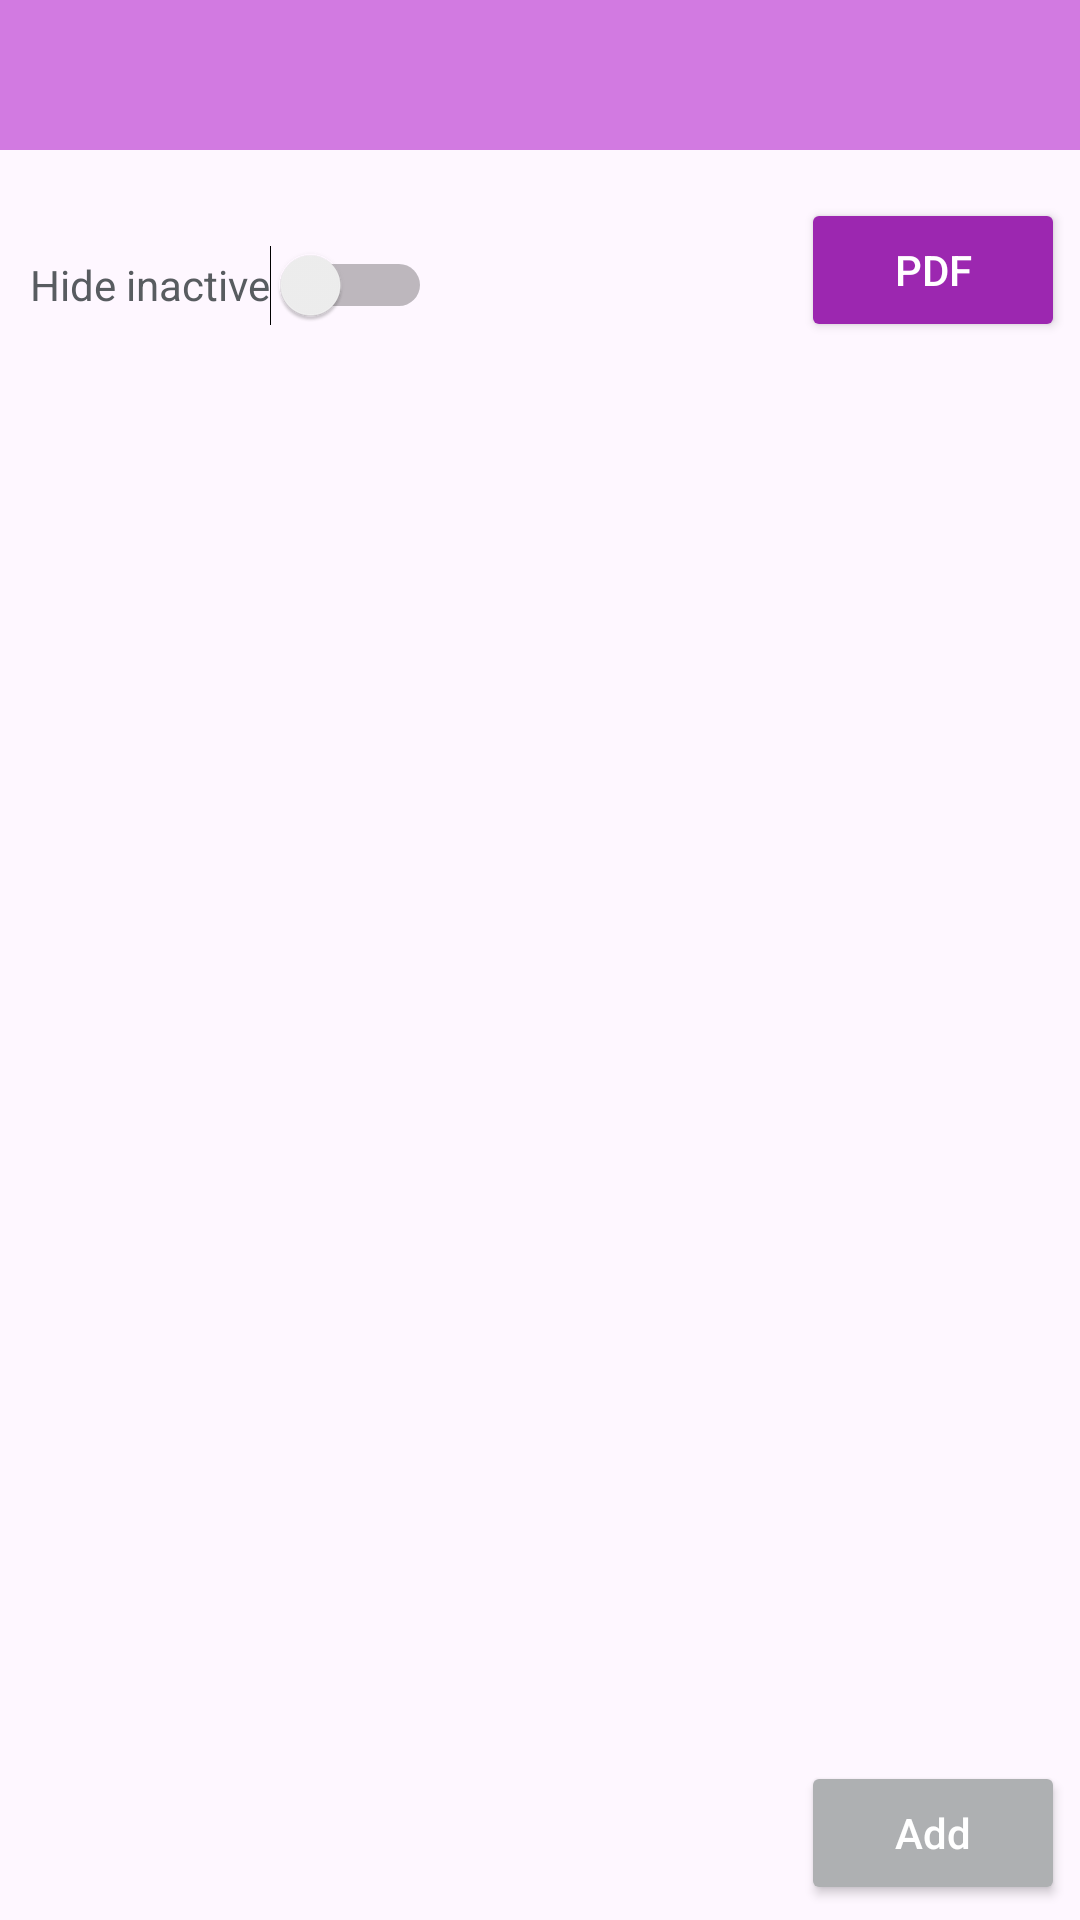

Android layout source for this screen:
<!-- AndroidManifest.xml: application theme Theme.AppFond -->
<!-- res/layout/activity_teraphy.xml -->
<?xml version="1.0" encoding="utf-8"?>
<FrameLayout xmlns:android="http://schemas.android.com/apk/res/android"
    xmlns:app="http://schemas.android.com/apk/res-auto"
    xmlns:tools="http://schemas.android.com/tools"
    android:layout_width="match_parent"
    android:layout_height="match_parent"
    android:id="@+id/ter_list_view"
    tools:context=".TeraphyActivity">

    <androidx.constraintlayout.widget.ConstraintLayout
        android:id="@+id/constraintLayout"
        android:layout_width="match_parent"
        android:layout_height="match_parent">

        <androidx.appcompat.widget.Toolbar
            android:id="@+id/toolbarTer"
            android:layout_width="0dp"
            android:layout_height="50dp"
            android:background="@color/fiol_bleed"
            android:minHeight="?attr/actionBarSize"
            android:theme="?attr/actionBarTheme"
            app:layout_constraintEnd_toEndOf="parent"
            app:layout_constraintStart_toStartOf="parent"
            app:layout_constraintTop_toTopOf="parent" />


        <ProgressBar
            android:id="@+id/progressBarTer"
            style="?android:attr/progressBarStyleHorizontal"
            android:layout_width="0dp"
            android:layout_height="wrap_content"
            android:indeterminate="true"
            android:indeterminateTint="@color/fiol"
            android:visibility="invisible"
            app:layout_constraintEnd_toEndOf="parent"
            app:layout_constraintHorizontal_bias="0.0"
            app:layout_constraintStart_toStartOf="parent"
            app:layout_constraintTop_toBottomOf="@+id/toolbarTer" />

        <Switch
            android:id="@+id/switchActive"
            android:layout_width="wrap_content"
            android:layout_height="48dp"
            android:layout_marginStart="10dp"
            android:layout_marginTop="5dp"
            android:checked="false"
            android:text="@string/textHideNoActive"
            android:textColor="@color/gray_norm"
            app:layout_constraintStart_toStartOf="parent"
            app:layout_constraintTop_toBottomOf="@+id/progressBarTer" />

        <Button
            android:id="@+id/buttonNewTeraphy"
            android:layout_width="0dp"
            android:layout_height="wrap_content"
            android:layout_marginEnd="5dp"
            android:layout_marginBottom="5dp"
            android:backgroundTint="@color/gray_light"
            android:text="@string/textAdd"
            app:cornerRadius="18dp"
            app:icon="@drawable/pill740"
            app:iconTint="@null"
            app:iconTintMode="src_in"
            android:textColor="@color/white"
            android:textAllCaps="false"
            app:layout_constraintBottom_toBottomOf="parent"
            app:layout_constraintEnd_toEndOf="parent" />

        <com.google.android.material.floatingactionbutton.ExtendedFloatingActionButton
            android:id="@+id/buttonNewTer"
            android:layout_width="wrap_content"
            android:layout_height="wrap_content"
            android:layout_marginEnd="10dp"
            android:layout_marginBottom="5dp"
            android:clickable="true"
            android:contentDescription="@string/add_diag_val"
            android:focusable="true"
            android:foregroundGravity="center"
            android:text="Добавить"
            android:textAlignment="viewStart"
            android:textSize="20sp"
            android:textColor="@color/white"
            android:tint="#00FFFFFF"
            android:visibility="invisible"
            app:backgroundTint="@color/purple_light"
            app:backgroundTintMode="add"
            app:icon="@drawable/pill740"
            app:iconTint="@null"
            app:iconTintMode="src_in"
            app:layout_constraintBottom_toBottomOf="parent"
            app:layout_constraintEnd_toEndOf="parent"
            app:rippleColor="#00FFFFFF" />

        <androidx.recyclerview.widget.RecyclerView
            android:id="@+id/ter_list"
            android:layout_width="0dp"
            android:layout_height="0dp"
            android:layout_marginTop="10dp"
            android:layout_marginBottom="5dp"
            android:foregroundGravity="top|left|bottom|clip_horizontal|right"
            android:foregroundTintMode="add"
            app:flow_verticalAlign="bottom"
            app:layout_constraintBottom_toTopOf="@+id/buttonNewTer"
            app:layout_constraintEnd_toEndOf="parent"
            app:layout_constraintHorizontal_bias="0.0"
            app:layout_constraintStart_toStartOf="parent"
            app:layout_constraintTop_toBottomOf="@+id/switchActive" />

        <Button
            android:id="@+id/buttonPDFTer"
            android:layout_width="wrap_content"
            android:layout_height="0dp"
            android:layout_marginEnd="5dp"
            android:backgroundTint="@color/fiol"
            android:text="PDF"
            app:cornerRadius="18dp"
            app:iconTint="@null"
            app:iconTintMode="src_in"
            android:textColor="@color/white"
            app:layout_constraintEnd_toEndOf="parent"
            app:layout_constraintTop_toBottomOf="@+id/progressBarTer" />
    </androidx.constraintlayout.widget.ConstraintLayout>

</FrameLayout>
<!-- resources referenced by this layout -->
<resources>
  <color name="fiol">#9C27B0</color>
  <color name="fiol_bleed">#D27AE1</color>
  <color name="gray_light">#AEB0B2</color>
  <color name="gray_norm">#585C60</color>
  <color name="purple_light">#F399C0</color>
  <color name="white">#FFFFFFFF</color>
  <!-- drawable pill740: png bitmap (drawable, 1970 bytes) -->
  <string name="add_diag_val">add</string>
  <string name="textAdd">Add</string>
  <string name="textHideNoActive">Hide inactive</string>
  <style name="Theme.AppFond" parent="Theme.MaterialComponents.DayNight.NoActionBar">
          
          <item name="colorPrimary">@color/fiol</item>
          <item name="colorPrimaryVariant">@color/fiol</item>
          <item name="colorOnPrimary">@color/white</item>
          
          <item name="colorSecondary">@color/purple_400</item>
          <item name="colorSecondaryVariant">@color/purple_800</item>
          <item name="colorOnSecondary">@color/black</item>
          
          
      </style>
  <color name="black">#FF000000</color>
</resources>
